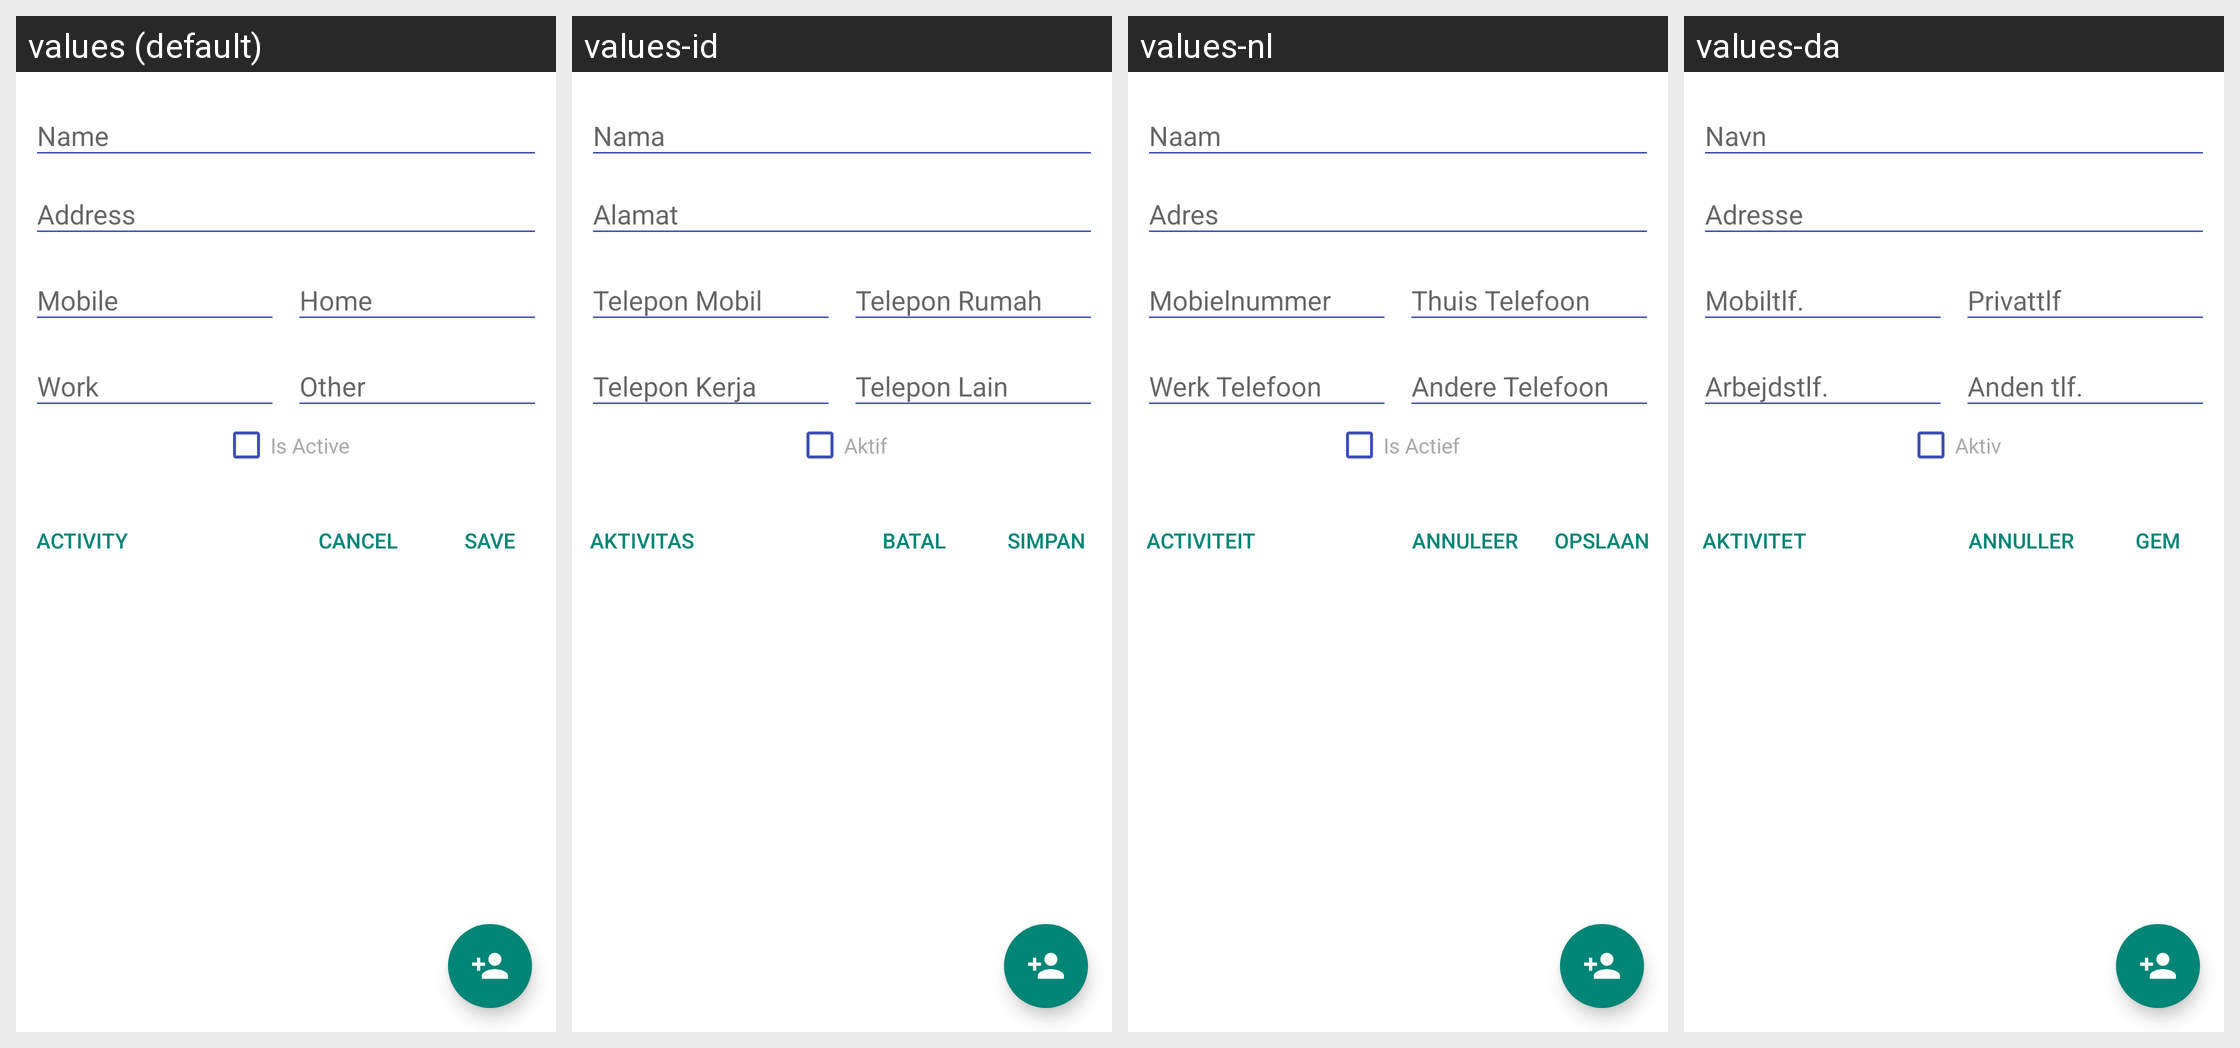

For this localized Android screen grid, give each drawn string resource with its value in every locale shown.
Android screen res/layout/householder_editor.xml rendered under 4 locales, left to right: values (default), values-id, values-nl, values-da. Device: Nexus 5 (rendered at 1080×1920; each locale shown at half size, 540×960, under a caption strip naming it); theme MMATheme.
Other locales in the repository, not shown: values-es, values-fr, values-hu, values-it, values-pt, values-ru.
Strings drawn on this screen, with the default value and each locale's value (text and hints the layout hard-codes, and strings that could not be matched under every locale, appear in the picture but are not listed):

form_address
  values: Address
  values-id: Alamat
  values-nl: Adres
  values-da: Adresse

form_is_active
  values: Is Active
  values-id: Aktif
  values-nl: Is Actief
  values-da: Aktiv

menu_save
  values: Save
  values-id: Simpan
  values-nl: Opslaan
  values-da: Gem

menu_cancel
  values: Cancel
  values-id: Batal
  values-nl: Annuleer
  values-da: Annuller

activity
  values: Activity
  values-id: Aktivitas
  values-nl: Activiteit
  values-da: Aktivitet
